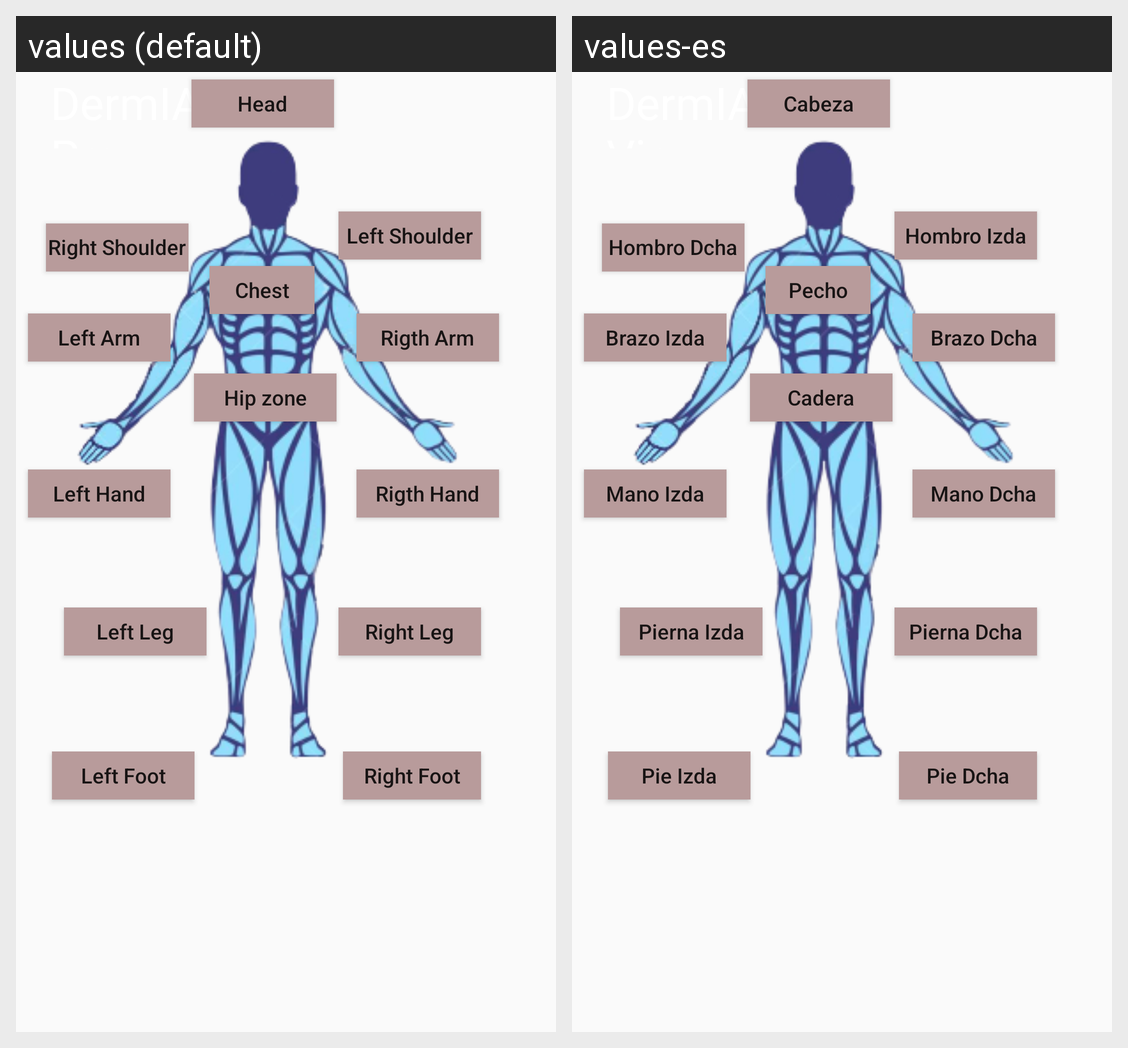

Here is an Android app screen in its default locale and in the app's own translations. Write out the translated-string differences for the strings that appear on this screen.
Android screen res/layout/temp.xml rendered under 2 locales, left to right: values (default), values-es. Device: Nexus 5 (rendered at 1080×1920; each locale shown at half size, 540×960, under a caption strip naming it); theme AppTheme.
Strings drawn on this screen, with the default value and each locale's value (text and hints the layout hard-codes, and strings that could not be matched under every locale, appear in the picture but are not listed):

app_name
  values: DermIA Pro
  values-es: DermIA Vip

head
  values: Head
  values-es: Cabeza

l_shoulder
  values: Left Shoulder
  values-es: Hombro Izda

r_shoulder
  values: Right Shoulder
  values-es: Hombro Dcha

r_arm
  values: Rigth Arm
  values-es: Brazo Dcha

l_arm
  values: Left Arm
  values-es: Brazo Izda

r_hand
  values: Rigth Hand
  values-es: Mano Dcha

l_hand
  values: Left Hand
  values-es: Mano Izda

r_leg
  values: Right Leg
  values-es: Pierna Dcha

l_leg
  values: Left Leg
  values-es: Pierna Izda

r_foot
  values: Right Foot
  values-es: Pie Dcha

l_foot
  values: Left Foot
  values-es: Pie Izda

hip
  values: Hip zone
  values-es: Cadera

chest
  values: Chest
  values-es: Pecho
